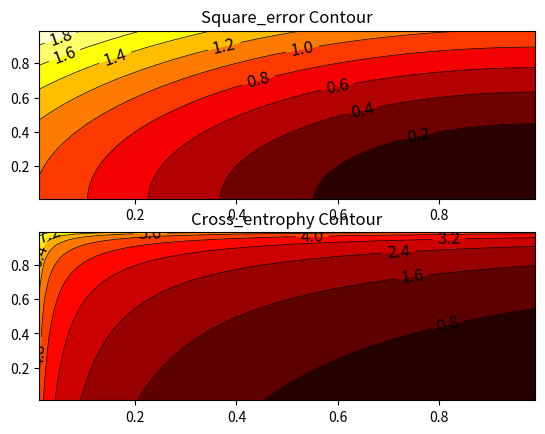

The script that saved this image:
import numpy as np
from matplotlib import pyplot as plt
from mpl_toolkits.mplot3d import Axes3D


# 对于单样本而言，假设数据的输出有两个维度
Expect_Result = np.array([0, 1])
output_data = []
k = 0
for i in range(1, 100):  # range 只能生成整数列表，不同于Lin_space
    for j in range(1, 100):
        output_data.append([i/100, j/100])
Square_e = [np.linalg.norm((np.array(i)-Expect_Result))**2 for i in output_data]
Crossentrophy_e = [np.sum(np.nan_to_num(-Expect_Result*np.log(i)-(1-Expect_Result)*np.log(1-np.array(i)))) for i in output_data]
fig_1 = plt.figure(1)
ax = Axes3D(fig_1)
plt.ion()
X, Y = np.meshgrid(np.arange(0.01, 1, 0.01), np.arange(0.01, 1, 0.01))
ax.plot_surface(X, Y, np.array(Square_e).reshape((99, 99)))
plt.title('Square_error Surface')

fig_2 = plt.figure(2)
ax = Axes3D(fig_2)
ax.plot_surface(X, Y, np.array(Crossentrophy_e).reshape((99, 99)))
plt.title('Crossentrophy Surface')

fig_3 = plt.figure(3)
fig_3.add_subplot(2, 1, 1)
plt.contourf(X, Y, np.array(Square_e).reshape((99, 99)), 12, cmap=plt.cm.get_cmap(name='hot'))
C1 = plt.contour(X, Y, np.array(Square_e).reshape((99, 99)), 12, colors='black', linewidths=0.5)
plt.clabel(C1, inline=True, fontsize=12)
plt.title('Square_error Contour')
fig_3.add_subplot(2, 1, 2)
plt.contourf(X, Y, np.array(Crossentrophy_e).reshape((99, 99)), 12, cmap=plt.cm.get_cmap(name='hot'))
C2 = plt.contour(X, Y, np.array(Crossentrophy_e).reshape((99, 99)), 12, colors='black', linewidths=0.5)
plt.clabel(C2, inline=True, fontsize=12)
plt.title('Cross_entrophy Contour')
plt.ioff()
plt.show()








